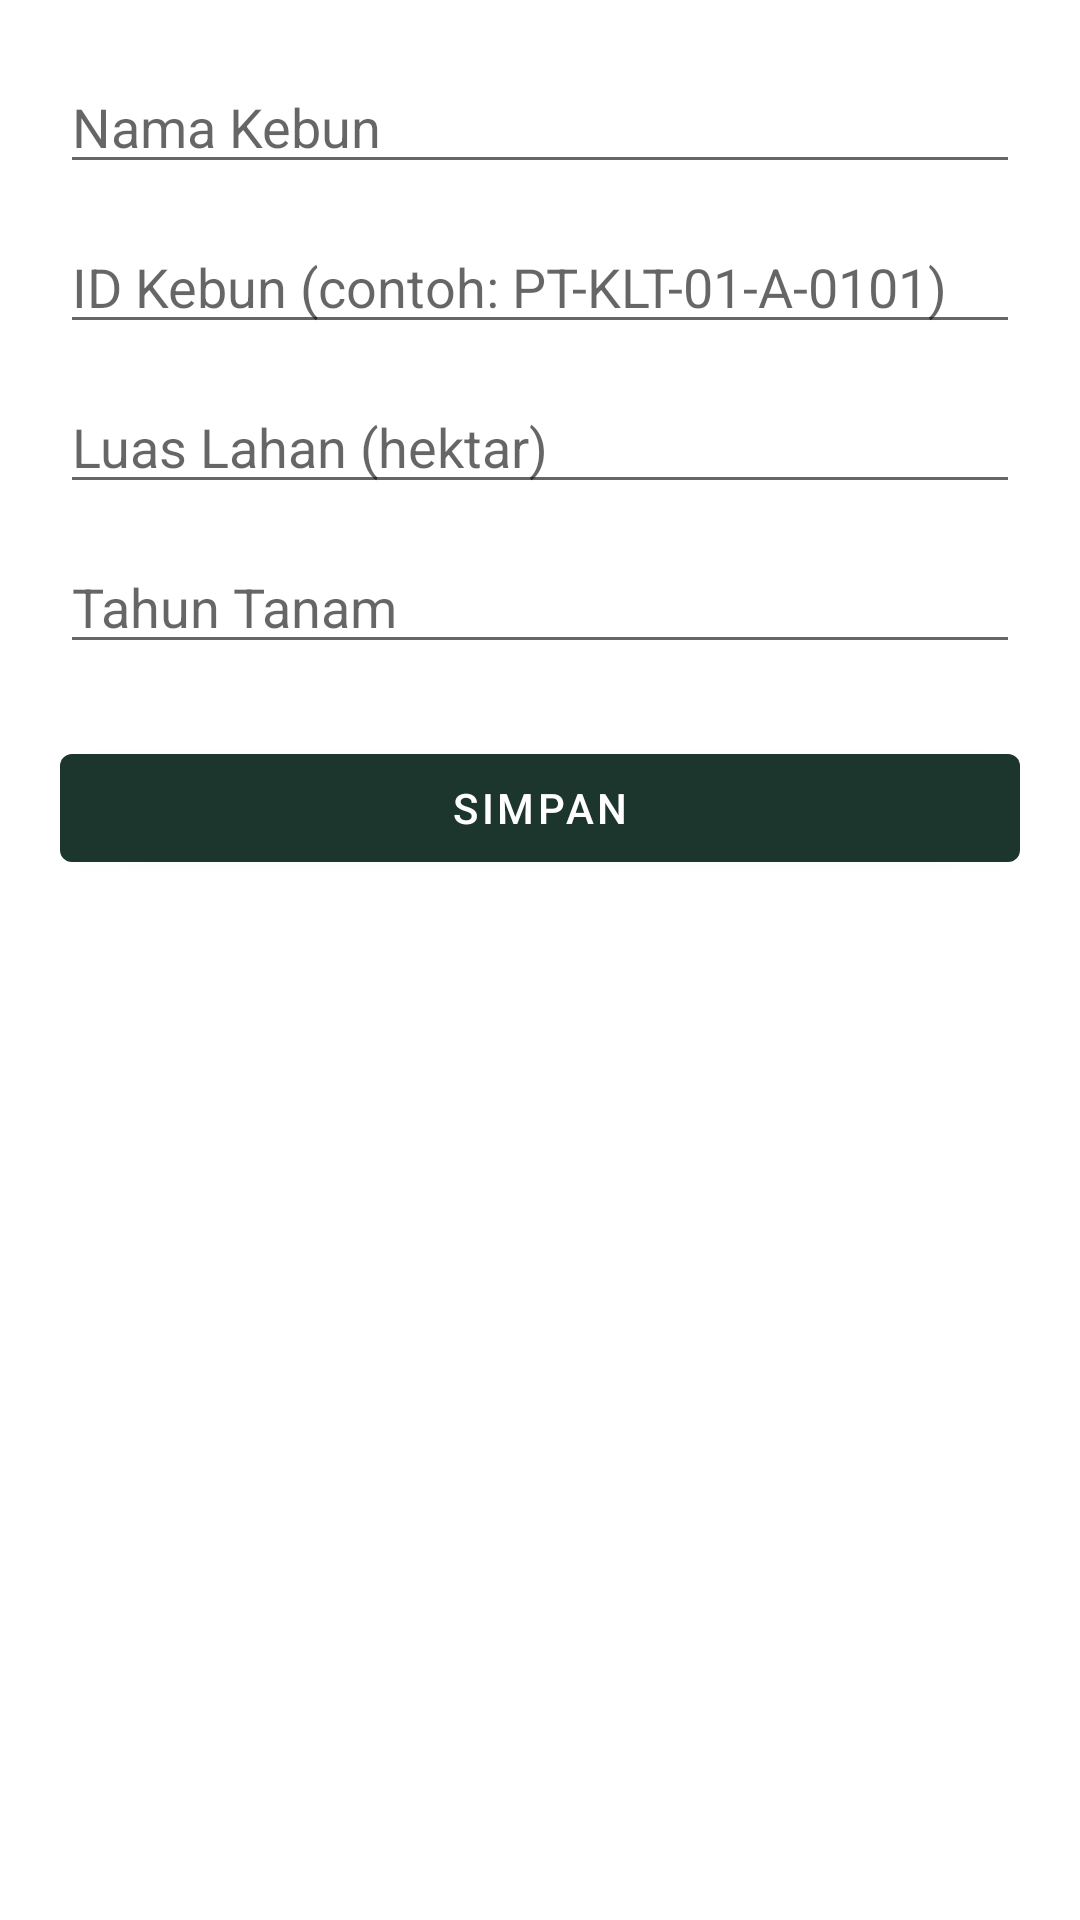

Layout XML and referenced resources for this Android screen:
<!-- AndroidManifest.xml: application theme Theme.LSMSawit_ProjekMAP -->
<!-- res/layout/isidata_kebun.xml -->
<?xml version="1.0" encoding="utf-8"?>
<ScrollView xmlns:android="http://schemas.android.com/apk/res/android"
    android:layout_width="match_parent"
    android:layout_height="match_parent"
    android:fillViewport="true">

    <LinearLayout
        android:layout_width="match_parent"
        android:layout_height="wrap_content"
        android:orientation="vertical"
        android:padding="20dp">

        <EditText
            android:id="@+id/etNamaKebun"
            android:layout_width="match_parent"
            android:layout_height="wrap_content"
            android:layout_marginBottom="12dp"
            android:hint="Nama Kebun"
            android:inputType="textCapWords" />

        <EditText
            android:id="@+id/etIdKebun"
            android:layout_width="match_parent"
            android:layout_height="wrap_content"
            android:layout_marginBottom="12dp"
            android:hint="ID Kebun (contoh: PT-KLT-01-A-0101)"
            android:inputType="textCapCharacters" />

        <EditText
            android:id="@+id/etLuas"
            android:layout_width="match_parent"
            android:layout_height="wrap_content"
            android:layout_marginBottom="12dp"
            android:hint="Luas Lahan (hektar)"
            android:inputType="numberDecimal" />

        <EditText
            android:id="@+id/etTahunTanam"
            android:layout_width="match_parent"
            android:layout_height="wrap_content"
            android:layout_marginBottom="24dp"
            android:hint="Tahun Tanam"
            android:inputType="number"
            android:maxLength="4" />

        <Button
            android:id="@+id/btnSimpan"
            android:layout_width="match_parent"
            android:layout_height="wrap_content"
            android:text="Simpan" />

    </LinearLayout>

</ScrollView>
<!-- resources referenced by this layout -->
<resources>
  <style name="Theme.LSMSawit_ProjekMAP" parent="Theme.MaterialComponents.DayNight.DarkActionBar">
          
          <item name="colorPrimary">@color/green_10</item>
          <item name="colorPrimaryVariant">@color/purple_700</item>
          <item name="colorOnPrimary">@color/white</item>
  
          
          <item name="colorSecondary">@color/teal_200</item>
          <item name="colorSecondaryVariant">@color/teal_700</item>
          <item name="colorOnSecondary">@color/black</item>
  
          
          <item name="android:statusBarColor">?attr/colorPrimaryVariant</item>
  
          
          <item name="android:windowLightStatusBar">false</item>
      </style>
  <color name="green_10">#1C352D</color>
  <color name="purple_700">#FF3700B3</color>
  <color name="white">#FFFFFFFF</color>
  <color name="teal_200">#FF03DAC5</color>
  <color name="teal_700">#FF018786</color>
  <color name="black">#FF000000</color>
</resources>
